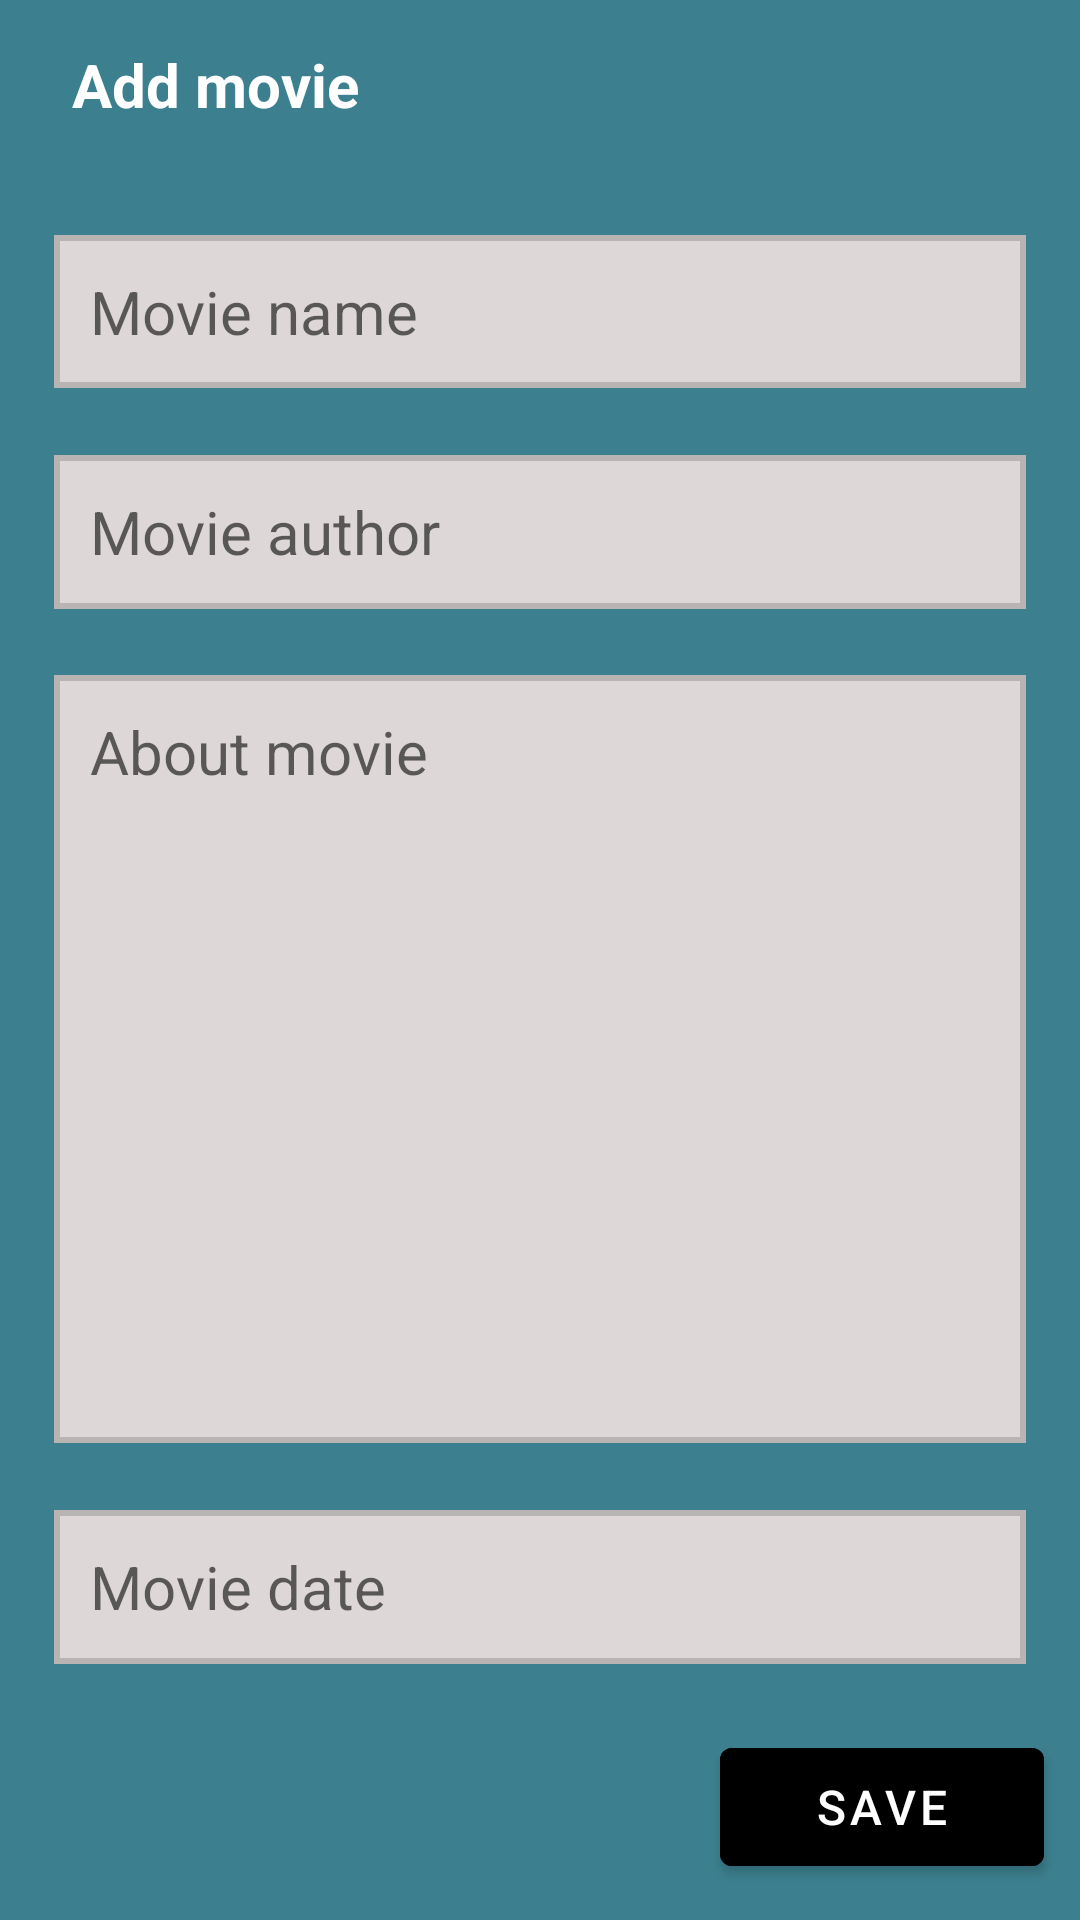

Reconstruct the res/layout file that produces this screen, plus the resources it refers to.
<!-- AndroidManifest.xml: application theme Theme.MovieAppDatabaseCRUD -->
<!-- res/layout/fragment_add.xml -->
<?xml version="1.0" encoding="utf-8"?>
<androidx.constraintlayout.widget.ConstraintLayout xmlns:android="http://schemas.android.com/apk/res/android"
    xmlns:tools="http://schemas.android.com/tools"
    android:layout_width="match_parent"
    android:layout_height="match_parent"
    android:background="#3C7F8E"
    xmlns:app="http://schemas.android.com/apk/res-auto"
    tools:context=".AddFragment">

    <androidx.constraintlayout.widget.ConstraintLayout
        android:id="@+id/add_actionBar"
        app:layout_constraintTop_toTopOf="parent"
        android:layout_width="match_parent"
        android:layout_height="?actionBarSize"
        android:background="@color/blue">

        <TextView
            app:layout_constraintBottom_toBottomOf="parent"
            app:layout_constraintLeft_toLeftOf="parent"
            app:layout_constraintTop_toTopOf="parent"
            android:layout_width="wrap_content"
            android:layout_height="wrap_content"
            android:layout_marginStart="24dp"
            android:text="Add movie"
            android:textColor="@color/white"
            android:textSize="20sp"
            android:textStyle="bold"
            tools:ignore="HardcodedText" />

    </androidx.constraintlayout.widget.ConstraintLayout>

    <EditText
        android:id="@+id/add_movie"
        app:layout_constraintBottom_toTopOf="@id/author_movie"
        app:layout_constraintHeight_percent="0.08"
        app:layout_constraintLeft_toLeftOf="parent"
        app:layout_constraintRight_toRightOf="parent"
        app:layout_constraintTop_toBottomOf="@id/add_actionBar"
        app:layout_constraintWidth_percent="0.9"
        android:layout_width="0dp"
        android:layout_height="0dp"
        android:background="@drawable/edt_background"
        android:gravity="start|center"
        android:hint="Movie name"
        android:padding="12dp"
        android:textSize="20sp" />

    <EditText
        android:id="@+id/author_movie"
        app:layout_constraintBottom_toTopOf="@id/about_movie"
        app:layout_constraintHeight_percent="0.08"
        app:layout_constraintLeft_toLeftOf="parent"
        app:layout_constraintRight_toRightOf="parent"
        app:layout_constraintTop_toBottomOf="@id/add_movie"
        app:layout_constraintWidth_percent="0.9"
        android:layout_width="0dp"
        android:layout_height="0dp"
        android:background="@drawable/edt_background"
        android:gravity="start|center"
        android:hint="Movie author"
        android:padding="12dp"
        android:textSize="20sp" />

    <EditText
        android:id="@+id/about_movie"
        app:layout_constraintBottom_toTopOf="@id/data_movie"
        app:layout_constraintHeight_percent="0.4"
        app:layout_constraintLeft_toLeftOf="parent"
        app:layout_constraintRight_toRightOf="parent"
        app:layout_constraintTop_toBottomOf="@id/author_movie"
        app:layout_constraintWidth_percent="0.9"
        android:layout_width="0dp"
        android:layout_height="0dp"
        android:background="@drawable/edt_background"
        android:gravity="start"
        android:hint="About movie"
        android:padding="12dp"
        android:textSize="20sp" />

    <EditText
        android:id="@+id/data_movie"
        app:layout_constraintBottom_toTopOf="@id/add_save"
        app:layout_constraintHeight_percent="0.08"
        app:layout_constraintLeft_toLeftOf="parent"
        app:layout_constraintRight_toRightOf="parent"
        app:layout_constraintTop_toBottomOf="@id/about_movie"
        app:layout_constraintWidth_percent="0.9"
        android:layout_width="0dp"
        android:layout_height="0dp"
        android:background="@drawable/edt_background"
        android:gravity="start|center"
        android:hint="Movie date"
        android:inputType="date"
        android:padding="12dp"
        android:textSize="20sp" />

    <com.google.android.material.button.MaterialButton
        android:id="@+id/add_save"
        app:layout_constraintBottom_toBottomOf="parent"
        app:layout_constraintHeight_percent="0.08"
        app:layout_constraintRight_toRightOf="parent"
        app:layout_constraintWidth_percent="0.3"
        android:layout_width="0dp"
        android:layout_height="0dp"
        android:layout_margin="12dp"
        android:backgroundTint="@color/blue"
        android:text="Save"
        android:textSize="16sp" />

</androidx.constraintlayout.widget.ConstraintLayout>
<!-- resources referenced by this layout -->
<resources>
  <!-- drawable edt_background (drawable) -->
  <?xml version="1.0" encoding="utf-8"?>
  <selector xmlns:android="http://schemas.android.com/apk/res/android">
      <item>
          <shape android:shape="rectangle">
              <solid android:color="#DED7D7" />
              <stroke android:width="2dp" android:color="#B9B4B4" />
          </shape>
      </item>
  </selector>
  <style name="Theme.MovieAppDatabaseCRUD" parent="Theme.MaterialComponents.DayNight.NoActionBar">
          
          <item name="colorPrimary">@color/purple_500</item>
          <item name="colorPrimaryVariant">@color/purple_700</item>
          <item name="colorOnPrimary">@color/white</item>
          
          <item name="colorSecondary">@color/teal_200</item>
          <item name="colorSecondaryVariant">@color/teal_700</item>
          <item name="colorOnSecondary">@color/black</item>
          
          <item name="android:statusBarColor" tools:targetApi="l">?attr/colorPrimaryVariant</item>
          
      </style>
  <!-- not gathered from this repository: default colours our renderer supplied (Android Studio template values) -->
  <color name="purple_500">#FF6200EE</color>
  <color name="purple_700">#FF3700B3</color>
  <color name="teal_200">#FF03DAC5</color>
  <color name="teal_700">#FF018786</color>
  <color name="black">#FF000000</color>
  <color name="white">#FFFFFFFF</color>
</resources>
